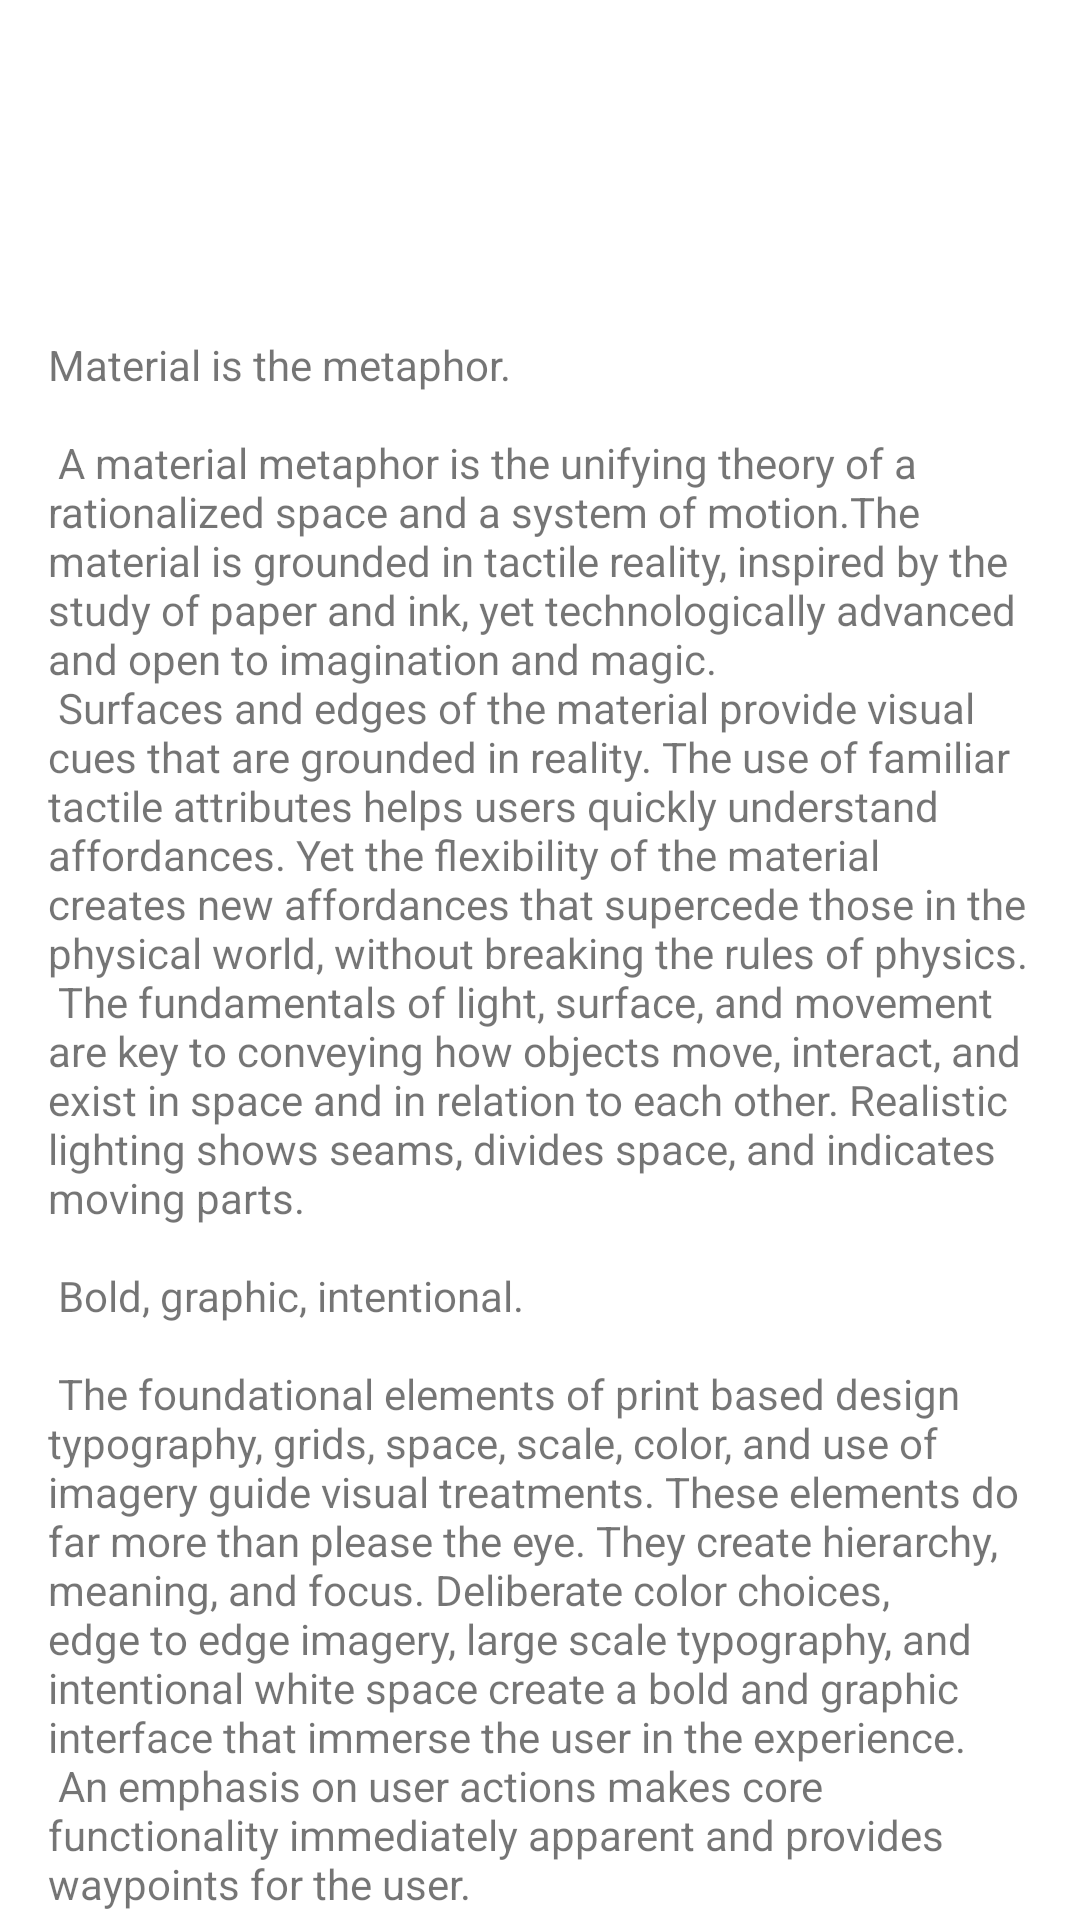

Reconstruct the res/layout file that produces this screen, plus the resources it refers to.
<!-- AndroidManifest.xml: application theme Theme.AppTheme -->
<!-- res/layout/fragment_home.xml -->
<?xml version="1.0" encoding="utf-8"?>
<androidx.coordinatorlayout.widget.CoordinatorLayout xmlns:android="http://schemas.android.com/apk/res/android"
    xmlns:app="http://schemas.android.com/apk/res-auto"
    xmlns:tools="http://schemas.android.com/tools"
    android:layout_width="match_parent"
    android:layout_height="match_parent"
    tools:context=".presentation.features.home.HomeFragment">

    <include
        android:id="@+id/default_collapsing_toolbar"
        layout="@layout/default_collapsing_toolbar" />

    <androidx.core.widget.NestedScrollView
        android:layout_width="match_parent"
        android:layout_height="match_parent"
        app:layout_behavior="@string/appbar_scrolling_view_behavior">

        <TextView
            android:layout_width="match_parent"
            android:layout_height="wrap_content"
            android:layout_margin="16dp"
            android:text="@string/large_text" />

    </androidx.core.widget.NestedScrollView>

</androidx.coordinatorlayout.widget.CoordinatorLayout>
<!-- res/layout/default_collapsing_toolbar.xml (included above) -->
<?xml version="1.0" encoding="utf-8"?>
<com.google.android.material.appbar.AppBarLayout xmlns:android="http://schemas.android.com/apk/res/android"
    xmlns:app="http://schemas.android.com/apk/res-auto"
    android:id="@+id/app_bar"
    android:layout_width="match_parent"
    android:layout_height="@dimen/app_bar_height"
    android:background="?colorSurface">

    <com.google.android.material.appbar.CollapsingToolbarLayout
        android:id="@+id/toolbar_layout"
        android:layout_width="match_parent"
        android:layout_height="match_parent"
        app:expandedTitleMarginBottom="@dimen/activity_margin"
        app:expandedTitleMarginStart="@dimen/activity_margin"
        app:expandedTitleTextAppearance="@style/Theme.AppTheme.ExpandedCollapsingToolbarTextAppearance"
        app:layout_scrollFlags="scroll|exitUntilCollapsed"
        app:toolbarId="@+id/toolbar">

        <com.google.android.material.appbar.MaterialToolbar
            android:id="@+id/toolbar"
            android:layout_width="match_parent"
            android:layout_height="?attr/actionBarSize"
            app:layout_collapseMode="pin" />

    </com.google.android.material.appbar.CollapsingToolbarLayout>

</com.google.android.material.appbar.AppBarLayout>
<!-- resources referenced by this layout -->
<resources>
  <dimen name="activity_margin">16dp</dimen>
  <dimen name="app_bar_height">96dp</dimen>
  <color name="black">#000000</color>
  <color name="white">#FFFFFF</color>
  <color name="secondary">#5B5B5B</color>
</resources>
